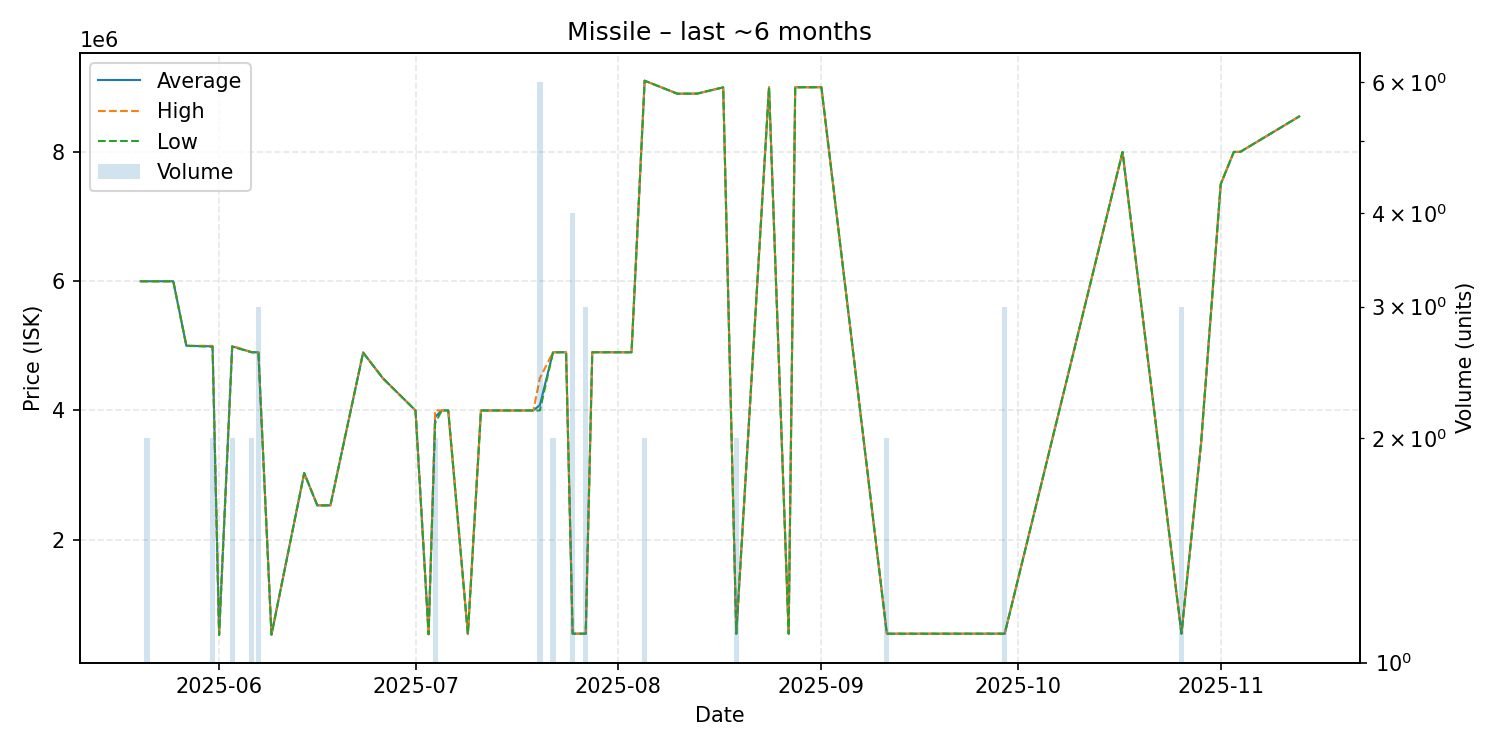

Source data for this figure (header and first rows):
date, average, highest, lowest, order_count, volume
2025-05-20, 5998000, 5998000, 5998000, 1, 1
2025-05-21, 5998000, 5998000, 5998000, 2, 2
2025-05-25, 5998000, 5998000, 5998000, 1, 1
2025-05-27, 5000000, 5000000, 5000000, 1, 1
2025-05-31, 4992500, 5000000, 4985000, 2, 2
2025-06-01, 529000, 529000, 529000, 1, 1
2025-06-03, 4992500, 5000000, 4985000, 2, 2
2025-06-06, 4900000, 4900000, 4900000, 2, 2
2025-06-07, 4900000, 4900000, 4900000, 1, 3
2025-06-09, 531600, 531600, 531600, 1, 1
2025-06-14, 3032000, 3032000, 3032000, 1, 1
2025-06-16, 2532000, 2532000, 2532000, 1, 1
2025-06-18, 2532000, 2532000, 2532000, 1, 1
2025-06-23, 4895000, 4895000, 4895000, 1, 1
2025-06-26, 4500000, 4500000, 4500000, 1, 1
2025-07-01, 4000000, 4000000, 4000000, 1, 1
2025-07-03, 538800, 538800, 538800, 1, 1
2025-07-04, 3900000, 4000000, 3800000, 2, 2
2025-07-05, 4000000, 4000000, 4000000, 1, 1
2025-07-06, 4000000, 4000000, 4000000, 1, 1
2025-07-09, 543700, 543700, 543700, 1, 1
2025-07-11, 4000000, 4000000, 4000000, 1, 1
2025-07-19, 4000000, 4000000, 4000000, 1, 1
2025-07-20, 4083333, 4500000, 4000000, 6, 6
2025-07-22, 4900000, 4900000, 4900000, 2, 2
2025-07-24, 4900000, 4900000, 4900000, 1, 1
2025-07-25, 548500, 548500, 548500, 1, 4
2025-07-27, 546567, 546600, 546500, 2, 3
2025-07-28, 4900000, 4900000, 4900000, 1, 1
2025-08-03, 4900000, 4900000, 4900000, 1, 1
2025-08-05, 9100000, 9100000, 9100000, 1, 2
2025-08-10, 8899000, 8899000, 8899000, 1, 1
2025-08-13, 8900000, 8900000, 8900000, 1, 1
2025-08-17, 8997000, 8997000, 8997000, 1, 1
2025-08-19, 546800, 546800, 546800, 1, 2
2025-08-24, 8998000, 8998000, 8998000, 1, 1
2025-08-27, 546800, 546800, 546800, 1, 1
2025-08-28, 8999000, 8999000, 8999000, 1, 1
2025-09-01, 8999000, 8999000, 8999000, 1, 1
2025-09-11, 546800, 546800, 546800, 2, 2
2025-09-29, 547500, 547500, 547500, 1, 3
2025-10-17, 7998000, 7998000, 7998000, 1, 1
2025-10-26, 547667, 547800, 547600, 2, 3
2025-10-29, 3500000, 3500000, 3500000, 1, 1
2025-11-01, 7500000, 7500000, 7500000, 1, 1
2025-11-03, 7999000, 7999000, 7999000, 1, 1
2025-11-04, 8000000, 8000000, 8000000, 1, 1
2025-11-13, 8548000, 8548000, 8548000, 1, 1
